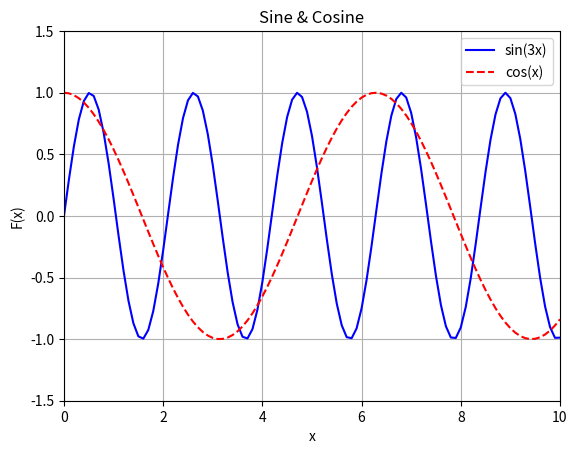

The script that saved this image:
import matplotlib as mpl
import matplotlib.pyplot as plt
import math

dpi = 80
fig = plt.figure(dpi=dpi, figsize=(512 / dpi, 384 / dpi))
mpl.rcParams.update({'font.size': 10})

plt.axis([0, 10, -1.5, 1.5])

plt.title('Sine & Cosine')
plt.xlabel('x')
plt.ylabel('F(x)')

xs = []
sin_vals = []
cos_vals = []

x = 0.0
while x < 10.0:
    sin_vals += [math.sin(3 * x)]
    cos_vals += [math.cos(x)]
    xs += [x]
    x += 0.1

plt.plot(xs, sin_vals, color='blue', linestyle='solid',
         label='sin(3x)')
plt.plot(xs, cos_vals, color='red', linestyle='dashed',
         label='cos(x)')

plt.grid(True)
plt.legend(loc='upper right')
fig.savefig('trigan.png')
